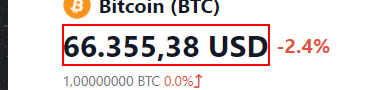
Task: Measure Bitcoin Price
Workflow: CoinGeckoPrice

Step 1 [try]: get-text from the element in window 'Bitcoin (BTC) preț, capitalizare la bursă, grafic și informații | CoinGecko' (chrome.exe)
